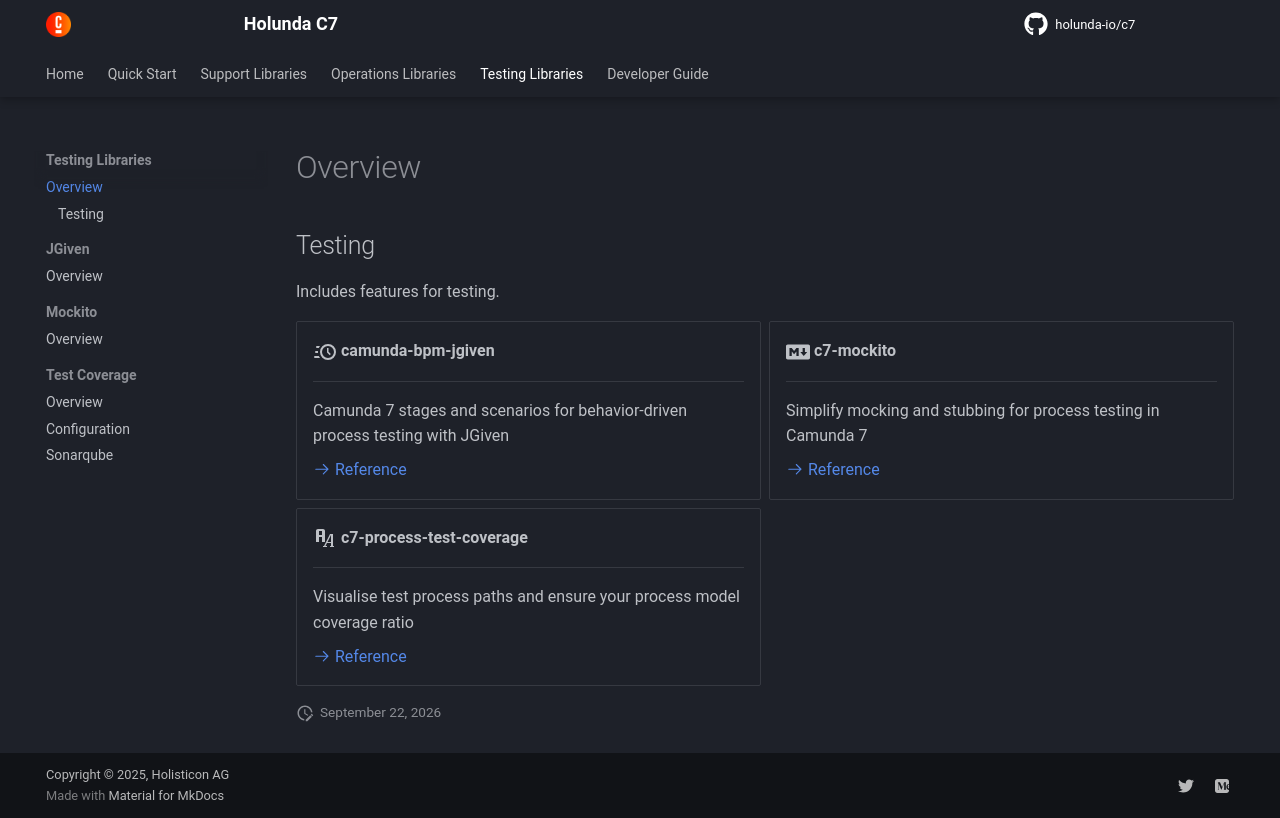

repository: holunda-io/c7 · page: snapshot/user-guide/libraries-testing.html · generator: mkdocs

---
title: Testing Libraries Overview
---

## Testing

Includes features for testing.

<div class="grid cards" markdown>

-   :material-clock-fast:{ .lg .middle } __camunda-bpm-jgiven__

    ---

    Camunda 7 stages and scenarios for behavior-driven process testing with JGiven

    [:octicons-arrow-right-24: Reference](c7-jgiven/index.md)

-   :fontawesome-brands-markdown:{ .lg .middle } __c7-mockito__

    ---

    Simplify mocking and stubbing for process testing in Camunda 7

    [:octicons-arrow-right-24: Reference](c7-mockito/index.md)

-   :material-format-font:{ .lg .middle } __c7-process-test-coverage__

    ---

    Visualise test process paths and ensure your process model coverage ratio

    [:octicons-arrow-right-24: Reference](c7-process-test-coverage/index.md)


</div>
